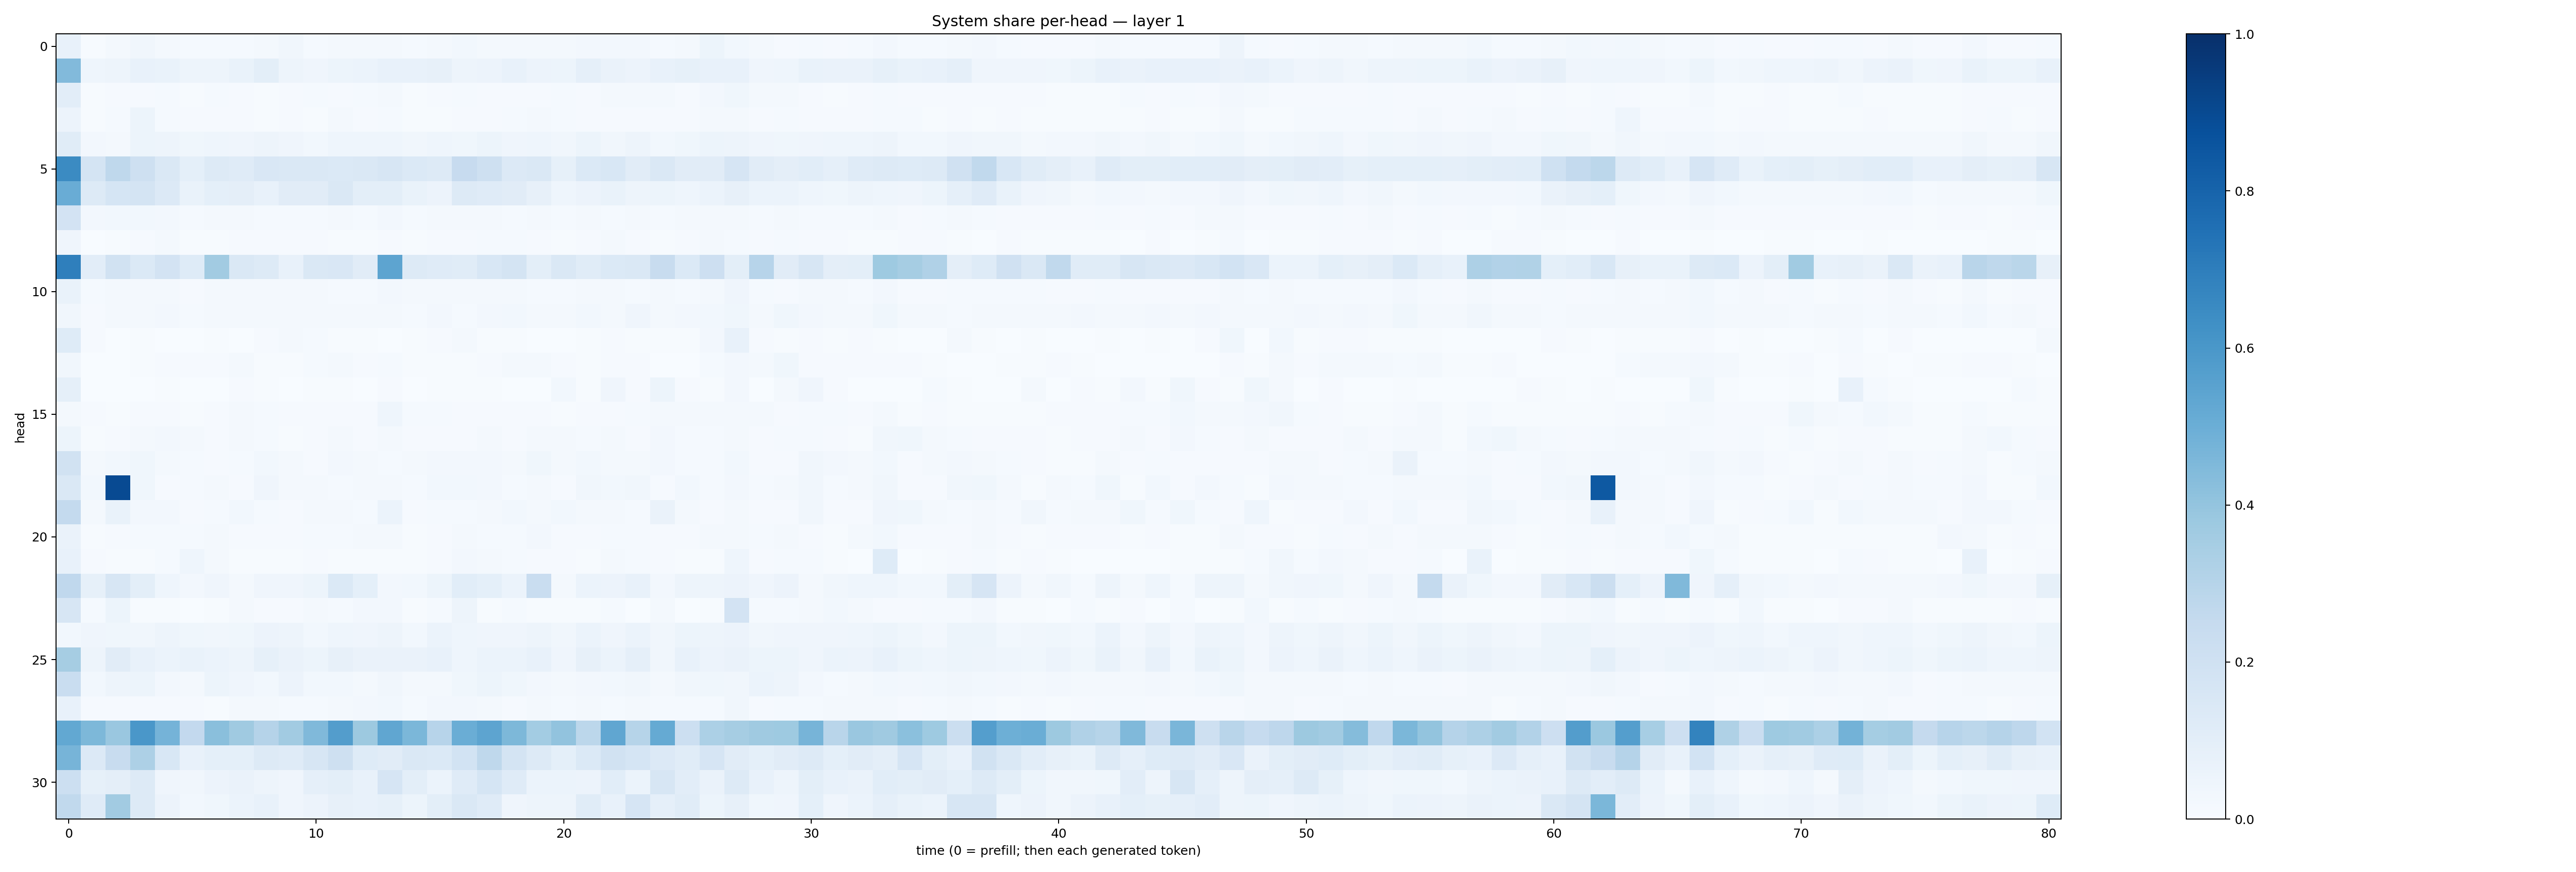

Data behind this chart, as committed beside it:
0.073693916, 0.005732605, 0.01898108, 0.034130167, 0.02107754, 0.0128770545, 0.0140532935, 0.013164096, 0.018902991, 0.035007924, 0.012597902, 0.017338827, 0.020507038, 0.0195164, 0.012115522, 0.01878166, 0.028830614, 0.016738337, 0.017469823, 0.017837012, 0.015992975, 0.025636315, 0.026219763, 0.024878796
0.4417, 0.04469, 0.04863, 0.07334, 0.06879, 0.04776, 0.05017, 0.06816, 0.09809, 0.04794, 0.04125, 0.05401, 0.0587, 0.0729, 0.07465, 0.07816, 0.05016, 0.05728, 0.07244, 0.05664, 0.05408, 0.08609, 0.06361, 0.05681
0.1018, 0.0075, 0.01041, 0.009809, 0.01265, 0.006963, 0.01404, 0.01104, 0.007124, 0.01107, 0.01195, 0.01092, 0.01306, 0.01582, 0.007686, 0.008769, 0.01289, 0.01158, 0.01169, 0.009643, 0.01419, 0.009818, 0.02172, 0.0164
0.05616, 0.006224, 0.01204, 0.05298, 0.01487, 0.009644, 0.008624, 0.007851, 0.006649, 0.007994, 0.006589, 0.01723, 0.009967, 0.01285, 0.005912, 0.007207, 0.008152, 0.01028, 0.01394, 0.01584, 0.01229, 0.007888, 0.01151, 0.01162
0.1135, 0.02718, 0.02309, 0.05223, 0.04809, 0.03782, 0.04486, 0.04119, 0.05002, 0.04003, 0.02816, 0.04624, 0.04626, 0.04576, 0.03512, 0.04553, 0.03787, 0.05221, 0.0418, 0.04491, 0.03426, 0.05463, 0.03497, 0.04823
0.6501, 0.1753, 0.2698, 0.2033, 0.1426, 0.09342, 0.1273, 0.1203, 0.1487, 0.1446, 0.1431, 0.1376, 0.1454, 0.1566, 0.1385, 0.1288, 0.2454, 0.2087, 0.1353, 0.1438, 0.08313, 0.1395, 0.1552, 0.1094
0.5046, 0.1308, 0.1683, 0.1771, 0.1334, 0.06699, 0.09229, 0.09441, 0.07118, 0.1122, 0.1095, 0.1419, 0.09845, 0.1003, 0.06884, 0.05732, 0.1276, 0.1204, 0.1122, 0.08097, 0.04415, 0.05616, 0.06724, 0.05025
0.1833, 0.02666, 0.03039, 0.02896, 0.02469, 0.01446, 0.02039, 0.01911, 0.0156, 0.01548, 0.01421, 0.0215, 0.01341, 0.02663, 0.01427, 0.01577, 0.01771, 0.01944, 0.01542, 0.016, 0.01196, 0.01918, 0.01461, 0.01956
0.04109, 0.003334, 0.005726, 0.01079, 0.02066, 0.005737, 0.006922, 0.008194, 0.007912, 0.008723, 0.007963, 0.007337, 0.006563, 0.0093, 0.007352, 0.007955, 0.009976, 0.0132, 0.01429, 0.008368, 0.007183, 0.008286, 0.01939, 0.01168
0.6939, 0.1032, 0.1891, 0.1386, 0.1797, 0.1233, 0.3617, 0.1407, 0.1294, 0.07462, 0.1439, 0.1497, 0.1117, 0.5391, 0.1256, 0.1179, 0.116, 0.1556, 0.1729, 0.1012, 0.146, 0.1153, 0.1382, 0.1447
0.06827, 0.01197, 0.0191, 0.02224, 0.01816, 0.01165, 0.01669, 0.02292, 0.01714, 0.01598, 0.01606, 0.01182, 0.01315, 0.02552, 0.0167, 0.01808, 0.01747, 0.02226, 0.02098, 0.01382, 0.01248, 0.01635, 0.01643, 0.01295
0.03478, 0.009981, 0.01634, 0.0223, 0.0261, 0.01562, 0.01789, 0.01683, 0.01951, 0.01768, 0.02126, 0.02253, 0.01969, 0.01802, 0.01532, 0.02391, 0.01432, 0.02631, 0.02818, 0.02079, 0.01936, 0.02839, 0.02226, 0.04054
0.123, 0.009065, 0.001805, 0.006107, 0.002251, 0.003383, 0.007498, 0.0008866, 0.008189, 0.02202, 0.01487, 0.006682, 0.007328, 0.001488, 0.005862, 0.01053, 0.01674, 0.005087, 0.006294, 0.003486, 0.001829, 0.005659, 0.01157, 0.004739
0.03259, 0.002711, 0.003011, 0.006223, 0.01163, 0.009669, 0.01095, 0.01817, 0.006535, 0.005844, 0.01415, 0.01806, 0.01107, 0.01183, 0.00531, 0.00639, 0.004968, 0.008851, 0.01744, 0.0186, 0.01034, 0.005904, 0.00955, 0.009264
0.0888, 0.002662, 0.003609, 0.002402, 0.004323, 0.002993, 0.002143, 0.01059, 0.005213, 0.001955, 0.004519, 0.006926, 0.003437, 0.008793, 0.002032, 0.006651, 0.004712, 0.005394, 0.00299, 0.0034, 0.02758, 0.006047, 0.04249, 0.00918
0.0201, 0.008538, 0.004905, 0.009985, 0.00933, 0.006114, 0.01169, 0.01749, 0.01424, 0.009164, 0.01152, 0.01104, 0.009081, 0.04654, 0.01378, 0.01519, 0.009408, 0.01022, 0.008018, 0.009608, 0.005621, 0.008191, 0.01086, 0.01214
0.05233, 0.007195, 0.01023, 0.0208, 0.0261, 0.01691, 0.01165, 0.01742, 0.01243, 0.006331, 0.009819, 0.01819, 0.008471, 0.02172, 0.008681, 0.01166, 0.008501, 0.01793, 0.009808, 0.01958, 0.01753, 0.0121, 0.01602, 0.01159
0.1915, 0.01697, 0.02997, 0.0365, 0.0179, 0.01192, 0.008152, 0.01434, 0.02936, 0.01628, 0.008114, 0.02542, 0.01678, 0.01462, 0.0157, 0.02484, 0.0269, 0.0242, 0.01958, 0.03541, 0.01845, 0.02826, 0.02051, 0.01628
0.1431, 0.02966, 0.8974, 0.03591, 0.01048, 0.01546, 0.02145, 0.009947, 0.0412, 0.02283, 0.01865, 0.01233, 0.02215, 0.01652, 0.0121, 0.03095, 0.03018, 0.02472, 0.01198, 0.0167, 0.0106, 0.03461, 0.03099, 0.03227
0.2558, 0.01631, 0.06957, 0.02544, 0.02419, 0.009785, 0.01305, 0.02973, 0.01488, 0.008973, 0.02016, 0.02298, 0.01425, 0.06207, 0.009188, 0.01222, 0.01253, 0.01657, 0.02758, 0.01637, 0.02972, 0.01656, 0.01961, 0.01305
0.06406, 0.004566, 0.009131, 0.01543, 0.01428, 0.01443, 0.0162, 0.009112, 0.009575, 0.01067, 0.01201, 0.01483, 0.02323, 0.01687, 0.006604, 0.01114, 0.02039, 0.01354, 0.01353, 0.02565, 0.009665, 0.01149, 0.01271, 0.01318
0.07476, 0.008051, 0.005625, 0.003933, 0.01184, 0.0466, 0.01981, 0.007112, 0.004768, 0.005254, 0.01149, 0.006117, 0.006068, 0.005777, 0.005681, 0.008684, 0.02401, 0.02169, 0.01413, 0.008032, 0.009852, 0.005914, 0.0212, 0.01225
0.2675, 0.08446, 0.1602, 0.1002, 0.04466, 0.02602, 0.03908, 0.02051, 0.03993, 0.04076, 0.05398, 0.1405, 0.0925, 0.0267, 0.0298, 0.05442, 0.1064, 0.08989, 0.06191, 0.233, 0.02132, 0.06054, 0.05661, 0.07197
0.163, 0.01284, 0.05444, 0.006999, 0.006592, 0.00291, 0.00759, 0.01576, 0.01088, 0.008513, 0.02245, 0.01296, 0.02516, 0.02451, 0.006204, 0.01242, 0.04872, 0.007115, 0.01468, 0.005818, 0.006626, 0.007636, 0.01355, 0.003261
0.03096, 0.03982, 0.03529, 0.03428, 0.05022, 0.03781, 0.03375, 0.03656, 0.05511, 0.05001, 0.02998, 0.04584, 0.04118, 0.04742, 0.02883, 0.06035, 0.04427, 0.0405, 0.0391, 0.0475, 0.03246, 0.06141, 0.04054, 0.06186
0.3504, 0.04689, 0.1124, 0.07653, 0.0595, 0.06698, 0.05996, 0.04923, 0.08372, 0.06639, 0.05301, 0.07942, 0.06513, 0.06259, 0.06303, 0.0748, 0.04672, 0.06109, 0.06139, 0.07783, 0.04176, 0.08112, 0.05884, 0.08744
0.2325, 0.02961, 0.04878, 0.05407, 0.02519, 0.01906, 0.05287, 0.04262, 0.02969, 0.05475, 0.03073, 0.02822, 0.02009, 0.03431, 0.02341, 0.02281, 0.03859, 0.05438, 0.03727, 0.02607, 0.02035, 0.02378, 0.03097, 0.03327
0.07399, 0.008335, 0.00938, 0.01139, 0.009941, 0.01103, 0.007273, 0.02053, 0.01871, 0.01176, 0.0147, 0.01717, 0.02628, 0.02819, 0.01537, 0.0241, 0.02562, 0.01971, 0.0101, 0.0191, 0.01327, 0.01751, 0.01542, 0.01985
0.5241, 0.4567, 0.3844, 0.5979, 0.4762, 0.2588, 0.4257, 0.3697, 0.301, 0.3613, 0.4482, 0.5721, 0.3754, 0.5331, 0.4593, 0.2953, 0.5031, 0.5422, 0.4553, 0.356, 0.4043, 0.2809, 0.5324, 0.2972
0.4704, 0.1344, 0.2371, 0.3261, 0.1554, 0.0748, 0.09307, 0.08986, 0.1305, 0.1202, 0.1564, 0.2099, 0.1219, 0.1128, 0.1472, 0.1394, 0.184, 0.2705, 0.1739, 0.126, 0.09155, 0.1402, 0.193, 0.1718
0.2152, 0.08206, 0.09566, 0.1294, 0.04253, 0.03179, 0.05652, 0.06375, 0.04975, 0.04115, 0.08918, 0.09962, 0.07294, 0.1657, 0.1007, 0.06099, 0.1192, 0.1703, 0.1175, 0.06137, 0.06241, 0.05565, 0.1065, 0.06232
0.2632, 0.1196, 0.3606, 0.1275, 0.05553, 0.02803, 0.03716, 0.06149, 0.07606, 0.0429, 0.05525, 0.08188, 0.07042, 0.0835, 0.0525, 0.09933, 0.1434, 0.1188, 0.0413, 0.04913, 0.0507, 0.1145, 0.07334, 0.165
